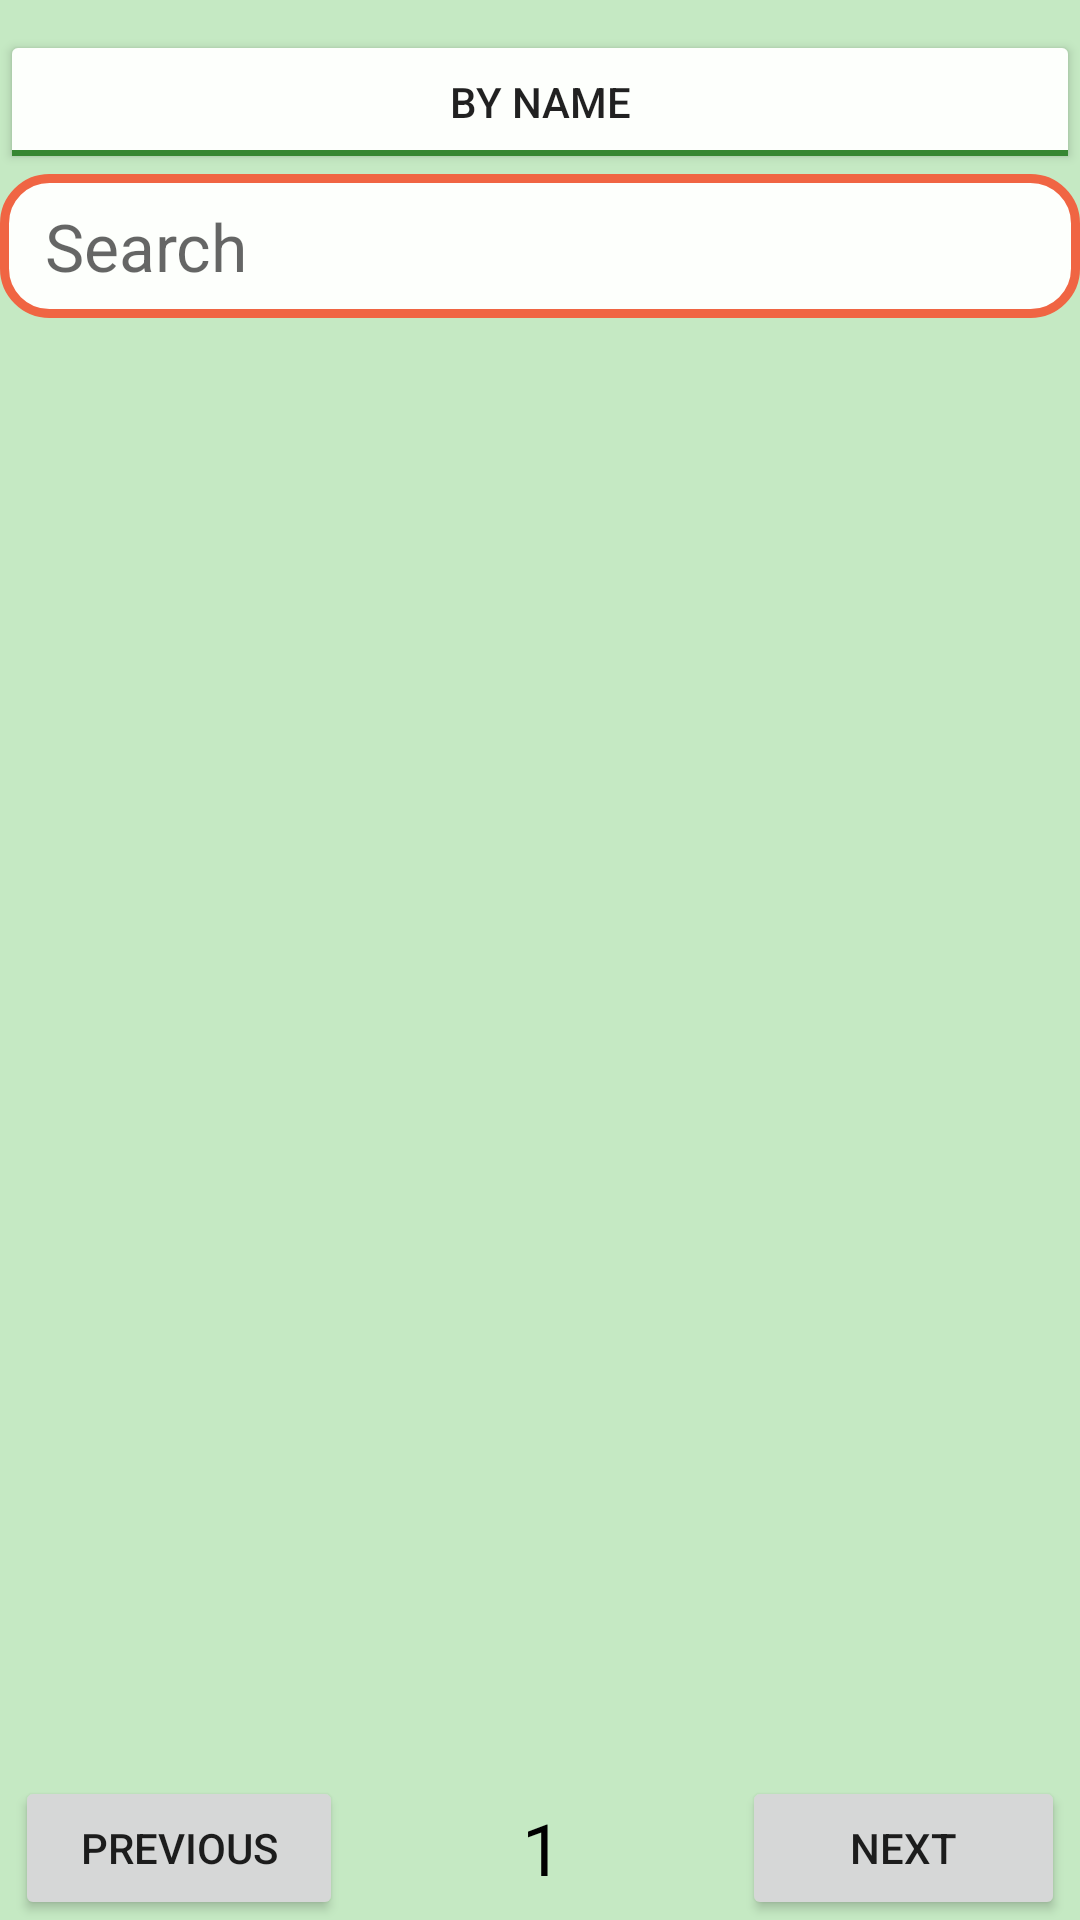

This screen was rendered from an Android layout file. Write that file and the resources it references.
<!-- AndroidManifest.xml: application theme Theme.NutrititionTracker -->
<!-- res/layout/fragment_meal_list.xml -->
<?xml version="1.0" encoding="utf-8"?>
<androidx.constraintlayout.widget.ConstraintLayout xmlns:android="http://schemas.android.com/apk/res/android"
    xmlns:tools="http://schemas.android.com/tools"
    android:layout_width="match_parent"
    android:layout_height="match_parent"
    android:orientation="vertical"
    android:layout_gravity="center"
    android:background="@color/my_green_bg"
    xmlns:app="http://schemas.android.com/apk/res-auto">

    <ProgressBar
        android:id="@+id/loadingPbMl"
        android:layout_width="wrap_content"
        android:layout_height="wrap_content"
        app:layout_constraintTop_toTopOf="parent"
        app:layout_constraintBottom_toBottomOf="parent"
        app:layout_constraintStart_toStartOf="parent"
        app:layout_constraintEnd_toEndOf="parent"
        android:visibility="gone"/>


    <LinearLayout
        android:id="@+id/linear2"
        android:layout_width="match_parent"
        android:layout_height="wrap_content"
        android:orientation="horizontal"
        app:layout_constraintTop_toTopOf="parent"
        app:layout_constraintStart_toStartOf="parent"
        app:layout_constraintEnd_toEndOf="parent"
        android:layout_marginTop="10sp">

        <ToggleButton
            android:id="@+id/toggleBtn"
            android:layout_width="match_parent"
            android:layout_height="wrap_content"
            android:theme="@style/SCBSwitch"
            android:textOff="By name"
            android:textOn="By main ingredient "/>

    </LinearLayout>

    <EditText
        android:id="@+id/searchMealListPageEt"
        android:layout_width="match_parent"
        android:layout_height="48dp"
        app:layout_constraintStart_toStartOf="parent"
        app:layout_constraintTop_toBottomOf="@id/linear2"
        android:paddingStart="15dp"
        android:paddingEnd="15dp"
        android:textSize="22sp"
        android:background="@drawable/round_red_border"
        android:hint="Search"
        />

    <androidx.recyclerview.widget.RecyclerView
        android:id="@+id/listRv"
        android:layout_width="0dp"
        android:layout_height="0dp"
        android:layout_marginTop="5dp"
        app:layout_constraintStart_toStartOf="parent"
        app:layout_constraintEnd_toEndOf="parent"
        app:layout_constraintTop_toBottomOf="@id/searchMealListPageEt"
        app:layout_constraintBottom_toTopOf="@id/linear3"
        />

    <LinearLayout
        android:id="@+id/linear3"
        android:layout_width="match_parent"
        android:layout_height="wrap_content"
        app:layout_constraintBottom_toBottomOf="parent"
        app:layout_constraintStart_toStartOf="parent"
        app:layout_constraintEnd_toEndOf="parent"
        android:orientation="horizontal" >
        <Button
            android:id="@+id/previousBtn"
            android:layout_marginStart="5dp"
            android:layout_width="wrap_content"
            android:layout_height="match_parent"
            android:layout_weight="1"
            android:text="Previous"/>

        <TextView
            android:id="@+id/pageCntMealListTv"
            android:textColor="@color/black"
            android:textSize="24sp"
            android:gravity="center"
            android:layout_width="wrap_content"
            android:layout_height="match_parent"
            android:layout_weight="1"
            android:layout_marginStart="50dp"
            android:layout_marginEnd="50dp"
            android:text="1"
            />

        <Button
            android:id="@+id/nextBtn"
            android:layout_marginEnd="5dp"
            android:layout_width="wrap_content"
            android:layout_height="match_parent"
            android:layout_weight="1"
            android:text="Next"/>
    </LinearLayout>

</androidx.constraintlayout.widget.ConstraintLayout>
<!-- resources referenced by this layout -->
<resources>
  <color name="black">#FF000000</color>
  <color name="my_green_bg">#C5E9C3</color>
  <!-- drawable round_red_border (drawable) -->
  <?xml version="1.0" encoding="utf-8"?>
  <shape xmlns:android="http://schemas.android.com/apk/res/android">
      <solid android:color="@color/my_white" />
      <stroke android:width="3dip" android:color="@color/my_red"/>
      <corners android:radius="15dip"/>
      <padding android:left="5dp" android:right="5dp" android:bottom="5dp" android:top="5dp"/>
  </shape>
  <style name="SCBSwitch" parent="Theme.AppCompat.Light">
          
  
          
  
          
  
          <item name="colorButtonNormal">@color/my_white</item>
          <item name="colorAccent">@color/my_red</item>
          <item name="colorControlNormal">@color/my_green_darker</item>
          
      </style>
  <style name="Theme.NutrititionTracker" parent="Theme.MaterialComponents.DayNight.DarkActionBar">
          
          <item name="colorPrimary">@color/my_green</item>
          <item name="colorPrimaryVariant">@color/my_green_darker</item>
          <item name="colorOnPrimary">@color/my_white</item>
          
          <item name="colorSecondary">@color/my_red</item>
          <item name="colorSecondaryVariant">@color/red</item>
          <item name="colorOnSecondary">@color/black</item>
          
          <item name="android:statusBarColor">?attr/colorPrimaryVariant</item>
          
      </style>
  <color name="my_white">#FDFFFC</color>
  <color name="my_red">#F06543</color>
  <color name="my_green_darker">#378632</color>
  <color name="my_green">#4CB944</color>
  <color name="red">#FF0000</color>
</resources>
